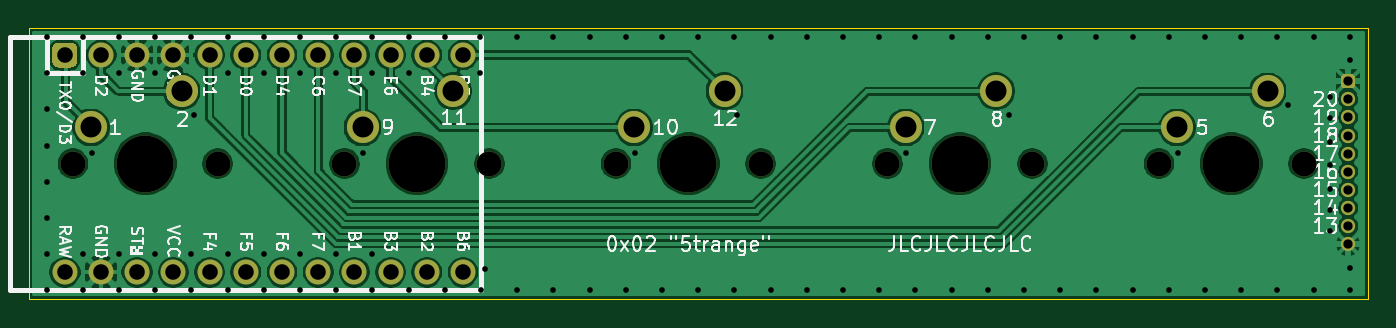
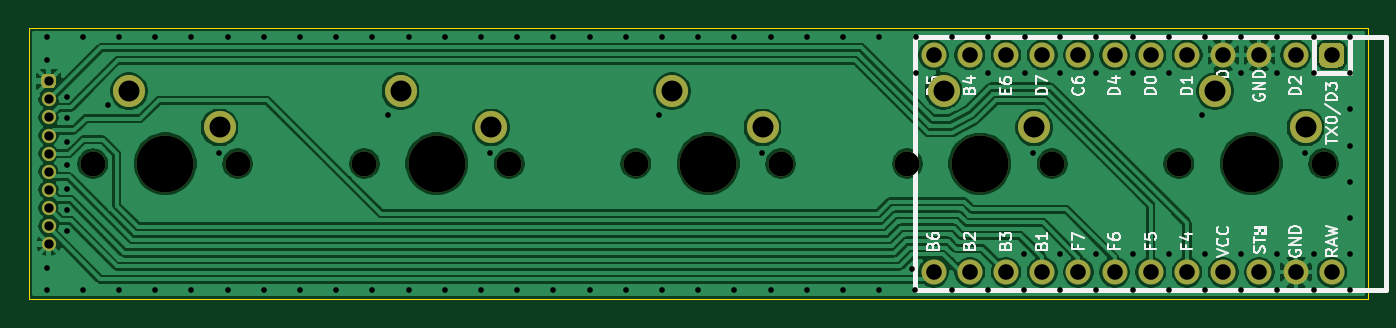
Circuit board: 10 layer files. Board 94.0 x 19.1 mm.
- bottom_copper: 5x1-B_Cu.gbl (128837 bytes)
- bottom_mask: 5x1-B_Mask.gbs (2790 bytes)
- paste: 5x1-B_Paste.gbp (490 bytes)
- bottom_silk: 5x1-B_SilkS.gbo (20105 bytes)
- outline: 5x1-Edge_Cuts.gm1 (652 bytes)
- top_copper: 5x1-F_Cu.gtl (111706 bytes)
- top_mask: 5x1-F_Mask.gts (2790 bytes)
- paste: 5x1-F_Paste.gtp (490 bytes)
- top_silk: 5x1-F_SilkS.gto (34598 bytes)
- drill: 5x1.drl (2730 bytes)

=== bottom_copper: 5x1-B_Cu.gbl (128837 bytes, source omitted) ===
=== bottom_mask: 5x1-B_Mask.gbs ===
%TF.GenerationSoftware,KiCad,Pcbnew,5.99.0+really5.1.10+dfsg1-1*%
%TF.CreationDate,2021-06-06T12:45:26-04:00*%
%TF.ProjectId,5x1,3578312e-6b69-4636-9164-5f7063625858,rev?*%
%TF.SameCoordinates,Original*%
%TF.FileFunction,Soldermask,Bot*%
%TF.FilePolarity,Negative*%
%FSLAX46Y46*%
G04 Gerber Fmt 4.6, Leading zero omitted, Abs format (unit mm)*
G04 Created by KiCad (PCBNEW 5.99.0+really5.1.10+dfsg1-1) date 2021-06-06 12:45:26*
%MOMM*%
%LPD*%
G01*
G04 APERTURE LIST*
%ADD10C,1.752600*%
%ADD11O,1.000000X1.000000*%
%ADD12C,2.250000*%
%ADD13C,3.987800*%
%ADD14C,1.750000*%
G04 APERTURE END LIST*
D10*
%TO.C,U1*%
X2540000Y-17145000D03*
X30480000Y-1905000D03*
X5080000Y-17145000D03*
X7620000Y-17145000D03*
X10160000Y-17145000D03*
X12700000Y-17145000D03*
X15240000Y-17145000D03*
X17780000Y-17145000D03*
X20320000Y-17145000D03*
X22860000Y-17145000D03*
X25400000Y-17145000D03*
X27940000Y-17145000D03*
X30480000Y-17145000D03*
X27940000Y-1905000D03*
X25400000Y-1905000D03*
X22860000Y-1905000D03*
X20320000Y-1905000D03*
X17780000Y-1905000D03*
X15240000Y-1905000D03*
X12700000Y-1905000D03*
X10160000Y-1905000D03*
X7620000Y-1905000D03*
X5080000Y-1905000D03*
G36*
G01*
X1663700Y-2343150D02*
X1663700Y-1466850D01*
G75*
G02*
X2101850Y-1028700I438150J0D01*
G01*
X2978150Y-1028700D01*
G75*
G02*
X3416300Y-1466850I0J-438150D01*
G01*
X3416300Y-2343150D01*
G75*
G02*
X2978150Y-2781300I-438150J0D01*
G01*
X2101850Y-2781300D01*
G75*
G02*
X1663700Y-2343150I0J438150D01*
G01*
G37*
%TD*%
D11*
%TO.C,J_0*%
X92583000Y-15176500D03*
X92583000Y-13906500D03*
X92583000Y-12636500D03*
X92583000Y-11366500D03*
X92583000Y-10096500D03*
X92583000Y-8826500D03*
X92583000Y-7556500D03*
X92583000Y-6286500D03*
X92583000Y-5016500D03*
G36*
G01*
X92083000Y-3996500D02*
X92083000Y-3496500D01*
G75*
G02*
X92333000Y-3246500I250000J0D01*
G01*
X92833000Y-3246500D01*
G75*
G02*
X93083000Y-3496500I0J-250000D01*
G01*
X93083000Y-3996500D01*
G75*
G02*
X92833000Y-4246500I-250000J0D01*
G01*
X92333000Y-4246500D01*
G75*
G02*
X92083000Y-3996500I0J250000D01*
G01*
G37*
%TD*%
D12*
%TO.C,MX_5*%
X86931500Y-4445000D03*
D13*
X84391500Y-9525000D03*
D12*
X80581500Y-6985000D03*
D14*
X79311500Y-9525000D03*
X89471500Y-9525000D03*
%TD*%
D12*
%TO.C,MX_4*%
X67881500Y-4445000D03*
D13*
X65341500Y-9525000D03*
D12*
X61531500Y-6985000D03*
D14*
X60261500Y-9525000D03*
X70421500Y-9525000D03*
%TD*%
D12*
%TO.C,MX_3*%
X48831500Y-4445000D03*
D13*
X46291500Y-9525000D03*
D12*
X42481500Y-6985000D03*
D14*
X41211500Y-9525000D03*
X51371500Y-9525000D03*
%TD*%
D12*
%TO.C,MX_2*%
X29781500Y-4445000D03*
D13*
X27241500Y-9525000D03*
D12*
X23431500Y-6985000D03*
D14*
X22161500Y-9525000D03*
X32321500Y-9525000D03*
%TD*%
D12*
%TO.C,MX_1*%
X10731500Y-4445000D03*
D13*
X8191500Y-9525000D03*
D12*
X4381500Y-6985000D03*
D14*
X3111500Y-9525000D03*
X13271500Y-9525000D03*
%TD*%
M02*

=== paste: 5x1-B_Paste.gbp ===
%TF.GenerationSoftware,KiCad,Pcbnew,5.99.0+really5.1.10+dfsg1-1*%
%TF.CreationDate,2021-06-06T12:45:26-04:00*%
%TF.ProjectId,5x1,3578312e-6b69-4636-9164-5f7063625858,rev?*%
%TF.SameCoordinates,Original*%
%TF.FileFunction,Paste,Bot*%
%TF.FilePolarity,Positive*%
%FSLAX46Y46*%
G04 Gerber Fmt 4.6, Leading zero omitted, Abs format (unit mm)*
G04 Created by KiCad (PCBNEW 5.99.0+really5.1.10+dfsg1-1) date 2021-06-06 12:45:26*
%MOMM*%
%LPD*%
G01*
G04 APERTURE LIST*
G04 APERTURE END LIST*
M02*

=== bottom_silk: 5x1-B_SilkS.gbo (20105 bytes, source omitted) ===
=== outline: 5x1-Edge_Cuts.gm1 ===
%TF.GenerationSoftware,KiCad,Pcbnew,5.99.0+really5.1.10+dfsg1-1*%
%TF.CreationDate,2021-06-06T12:45:26-04:00*%
%TF.ProjectId,5x1,3578312e-6b69-4636-9164-5f7063625858,rev?*%
%TF.SameCoordinates,Original*%
%TF.FileFunction,Profile,NP*%
%FSLAX46Y46*%
G04 Gerber Fmt 4.6, Leading zero omitted, Abs format (unit mm)*
G04 Created by KiCad (PCBNEW 5.99.0+really5.1.10+dfsg1-1) date 2021-06-06 12:45:26*
%MOMM*%
%LPD*%
G01*
G04 APERTURE LIST*
%TA.AperFunction,Profile*%
%ADD10C,0.050000*%
%TD*%
G04 APERTURE END LIST*
D10*
X0Y0D02*
X93980000Y0D01*
X0Y-19050000D02*
X0Y0D01*
X93980000Y-19050000D02*
X93980000Y0D01*
X0Y-19050000D02*
X93980000Y-19050000D01*
M02*

=== top_copper: 5x1-F_Cu.gtl (111706 bytes, source omitted) ===
=== top_mask: 5x1-F_Mask.gts ===
%TF.GenerationSoftware,KiCad,Pcbnew,5.99.0+really5.1.10+dfsg1-1*%
%TF.CreationDate,2021-06-06T12:45:26-04:00*%
%TF.ProjectId,5x1,3578312e-6b69-4636-9164-5f7063625858,rev?*%
%TF.SameCoordinates,Original*%
%TF.FileFunction,Soldermask,Top*%
%TF.FilePolarity,Negative*%
%FSLAX46Y46*%
G04 Gerber Fmt 4.6, Leading zero omitted, Abs format (unit mm)*
G04 Created by KiCad (PCBNEW 5.99.0+really5.1.10+dfsg1-1) date 2021-06-06 12:45:26*
%MOMM*%
%LPD*%
G01*
G04 APERTURE LIST*
%ADD10C,1.752600*%
%ADD11O,1.000000X1.000000*%
%ADD12C,2.250000*%
%ADD13C,3.987800*%
%ADD14C,1.750000*%
G04 APERTURE END LIST*
D10*
%TO.C,U1*%
X2540000Y-17145000D03*
X30480000Y-1905000D03*
X5080000Y-17145000D03*
X7620000Y-17145000D03*
X10160000Y-17145000D03*
X12700000Y-17145000D03*
X15240000Y-17145000D03*
X17780000Y-17145000D03*
X20320000Y-17145000D03*
X22860000Y-17145000D03*
X25400000Y-17145000D03*
X27940000Y-17145000D03*
X30480000Y-17145000D03*
X27940000Y-1905000D03*
X25400000Y-1905000D03*
X22860000Y-1905000D03*
X20320000Y-1905000D03*
X17780000Y-1905000D03*
X15240000Y-1905000D03*
X12700000Y-1905000D03*
X10160000Y-1905000D03*
X7620000Y-1905000D03*
X5080000Y-1905000D03*
G36*
G01*
X1663700Y-2343150D02*
X1663700Y-1466850D01*
G75*
G02*
X2101850Y-1028700I438150J0D01*
G01*
X2978150Y-1028700D01*
G75*
G02*
X3416300Y-1466850I0J-438150D01*
G01*
X3416300Y-2343150D01*
G75*
G02*
X2978150Y-2781300I-438150J0D01*
G01*
X2101850Y-2781300D01*
G75*
G02*
X1663700Y-2343150I0J438150D01*
G01*
G37*
%TD*%
D11*
%TO.C,J_0*%
X92583000Y-15176500D03*
X92583000Y-13906500D03*
X92583000Y-12636500D03*
X92583000Y-11366500D03*
X92583000Y-10096500D03*
X92583000Y-8826500D03*
X92583000Y-7556500D03*
X92583000Y-6286500D03*
X92583000Y-5016500D03*
G36*
G01*
X92083000Y-3996500D02*
X92083000Y-3496500D01*
G75*
G02*
X92333000Y-3246500I250000J0D01*
G01*
X92833000Y-3246500D01*
G75*
G02*
X93083000Y-3496500I0J-250000D01*
G01*
X93083000Y-3996500D01*
G75*
G02*
X92833000Y-4246500I-250000J0D01*
G01*
X92333000Y-4246500D01*
G75*
G02*
X92083000Y-3996500I0J250000D01*
G01*
G37*
%TD*%
D12*
%TO.C,MX_5*%
X86931500Y-4445000D03*
D13*
X84391500Y-9525000D03*
D12*
X80581500Y-6985000D03*
D14*
X79311500Y-9525000D03*
X89471500Y-9525000D03*
%TD*%
D12*
%TO.C,MX_4*%
X67881500Y-4445000D03*
D13*
X65341500Y-9525000D03*
D12*
X61531500Y-6985000D03*
D14*
X60261500Y-9525000D03*
X70421500Y-9525000D03*
%TD*%
D12*
%TO.C,MX_3*%
X48831500Y-4445000D03*
D13*
X46291500Y-9525000D03*
D12*
X42481500Y-6985000D03*
D14*
X41211500Y-9525000D03*
X51371500Y-9525000D03*
%TD*%
D12*
%TO.C,MX_2*%
X29781500Y-4445000D03*
D13*
X27241500Y-9525000D03*
D12*
X23431500Y-6985000D03*
D14*
X22161500Y-9525000D03*
X32321500Y-9525000D03*
%TD*%
D12*
%TO.C,MX_1*%
X10731500Y-4445000D03*
D13*
X8191500Y-9525000D03*
D12*
X4381500Y-6985000D03*
D14*
X3111500Y-9525000D03*
X13271500Y-9525000D03*
%TD*%
M02*

=== paste: 5x1-F_Paste.gtp ===
%TF.GenerationSoftware,KiCad,Pcbnew,5.99.0+really5.1.10+dfsg1-1*%
%TF.CreationDate,2021-06-06T12:45:26-04:00*%
%TF.ProjectId,5x1,3578312e-6b69-4636-9164-5f7063625858,rev?*%
%TF.SameCoordinates,Original*%
%TF.FileFunction,Paste,Top*%
%TF.FilePolarity,Positive*%
%FSLAX46Y46*%
G04 Gerber Fmt 4.6, Leading zero omitted, Abs format (unit mm)*
G04 Created by KiCad (PCBNEW 5.99.0+really5.1.10+dfsg1-1) date 2021-06-06 12:45:26*
%MOMM*%
%LPD*%
G01*
G04 APERTURE LIST*
G04 APERTURE END LIST*
M02*

=== top_silk: 5x1-F_SilkS.gto (34598 bytes, source omitted) ===
=== drill: 5x1.drl ===
M48
; DRILL file {KiCad 5.99.0+really5.1.10+dfsg1-1} date Sun Jun  6 12:45:30 2021
; FORMAT={-:-/ absolute / inch / decimal}
; #@! TF.CreationDate,2021-06-06T12:45:30-04:00
; #@! TF.GenerationSoftware,Kicad,Pcbnew,5.99.0+really5.1.10+dfsg1-1
FMAT,2
INCH
T1C0.0157
T2C0.0256
T3C0.0430
T4C0.0579
T5C0.0689
T6C0.1570
%
G90
G05
T1
X0.05Y-0.025
X0.05Y-0.125
X0.05Y-0.225
X0.05Y-0.325
X0.05Y-0.425
X0.05Y-0.525
X0.05Y-0.625
X0.05Y-0.725
X0.15Y-0.025
X0.15Y-0.125
X0.15Y-0.625
X0.15Y-0.725
X0.175Y-0.345
X0.25Y-0.025
X0.25Y-0.125
X0.25Y-0.625
X0.25Y-0.725
X0.35Y-0.025
X0.35Y-0.125
X0.35Y-0.625
X0.35Y-0.725
X0.45Y-0.025
X0.45Y-0.625
X0.45Y-0.725
X0.4575Y-0.24
X0.55Y-0.025
X0.55Y-0.125
X0.55Y-0.625
X0.55Y-0.725
X0.65Y-0.025
X0.65Y-0.125
X0.65Y-0.625
X0.65Y-0.725
X0.75Y-0.025
X0.75Y-0.125
X0.75Y-0.625
X0.75Y-0.725
X0.85Y-0.025
X0.85Y-0.125
X0.85Y-0.625
X0.85Y-0.725
X0.925Y-0.345
X0.9475Y-0.025
X0.9475Y-0.125
X0.95Y-0.625
X0.95Y-0.725
X1.05Y-0.025
X1.05Y-0.125
X1.05Y-0.725
X1.15Y-0.025
X1.15Y-0.725
X1.2475Y-0.025
X1.2475Y-0.125
X1.25Y-0.725
X1.26Y-0.665
X1.35Y-0.025
X1.35Y-0.725
X1.45Y-0.025
X1.45Y-0.725
X1.55Y-0.025
X1.55Y-0.725
X1.65Y-0.025
X1.65Y-0.725
X1.675Y-0.345
X1.75Y-0.025
X1.75Y-0.725
X1.85Y-0.025
X1.85Y-0.725
X1.95Y-0.025
X1.95Y-0.725
X1.9575Y-0.24
X2.05Y-0.025
X2.05Y-0.725
X2.15Y-0.025
X2.15Y-0.725
X2.25Y-0.025
X2.25Y-0.725
X2.35Y-0.025
X2.35Y-0.725
X2.425Y-0.345
X2.45Y-0.025
X2.45Y-0.725
X2.55Y-0.025
X2.55Y-0.725
X2.65Y-0.025
X2.65Y-0.725
X2.7075Y-0.24
X2.75Y-0.025
X2.75Y-0.725
X2.85Y-0.025
X2.85Y-0.725
X2.95Y-0.025
X2.95Y-0.725
X3.05Y-0.025
X3.05Y-0.725
X3.15Y-0.025
X3.15Y-0.725
X3.175Y-0.345
X3.25Y-0.025
X3.25Y-0.725
X3.35Y-0.025
X3.35Y-0.725
X3.45Y-0.025
X3.45Y-0.725
X3.4799Y-0.2117
X3.55Y-0.025
X3.55Y-0.725
X3.595Y-0.1904
X3.595Y-0.248
X3.595Y-0.314
X3.595Y-0.5028
X3.595Y-0.5604
X3.5951Y-0.3798
X3.5951Y-0.445
X3.65Y-0.025
X3.65Y-0.0875
X3.65Y-0.6625
X3.65Y-0.725
T2
X3.645Y-0.1475
X3.645Y-0.1975
X3.645Y-0.2475
X3.645Y-0.2975
X3.645Y-0.3475
X3.645Y-0.3975
X3.645Y-0.4475
X3.645Y-0.4975
X3.645Y-0.5475
X3.645Y-0.5975
T3
X0.1Y-0.075
X0.1Y-0.675
X0.2Y-0.075
X0.2Y-0.675
X0.3Y-0.075
X0.3Y-0.675
X0.4Y-0.075
X0.4Y-0.675
X0.5Y-0.075
X0.5Y-0.675
X0.6Y-0.075
X0.6Y-0.675
X0.7Y-0.075
X0.7Y-0.675
X0.8Y-0.075
X0.8Y-0.675
X0.9Y-0.075
X0.9Y-0.675
X1.0Y-0.075
X1.0Y-0.675
X1.1Y-0.075
X1.1Y-0.675
X1.2Y-0.075
X1.2Y-0.675
T4
X0.1725Y-0.275
X0.4225Y-0.175
X0.9225Y-0.275
X1.1725Y-0.175
X1.6725Y-0.275
X1.9225Y-0.175
X2.4225Y-0.275
X2.6725Y-0.175
X3.1725Y-0.275
X3.4225Y-0.175
T5
X0.1225Y-0.375
X0.5225Y-0.375
X0.8725Y-0.375
X1.2725Y-0.375
X1.6225Y-0.375
X2.0225Y-0.375
X2.3725Y-0.375
X2.7725Y-0.375
X3.1225Y-0.375
X3.5225Y-0.375
T6
X0.3225Y-0.375
X1.0725Y-0.375
X1.8225Y-0.375
X2.5725Y-0.375
X3.3225Y-0.375
T0
M30

